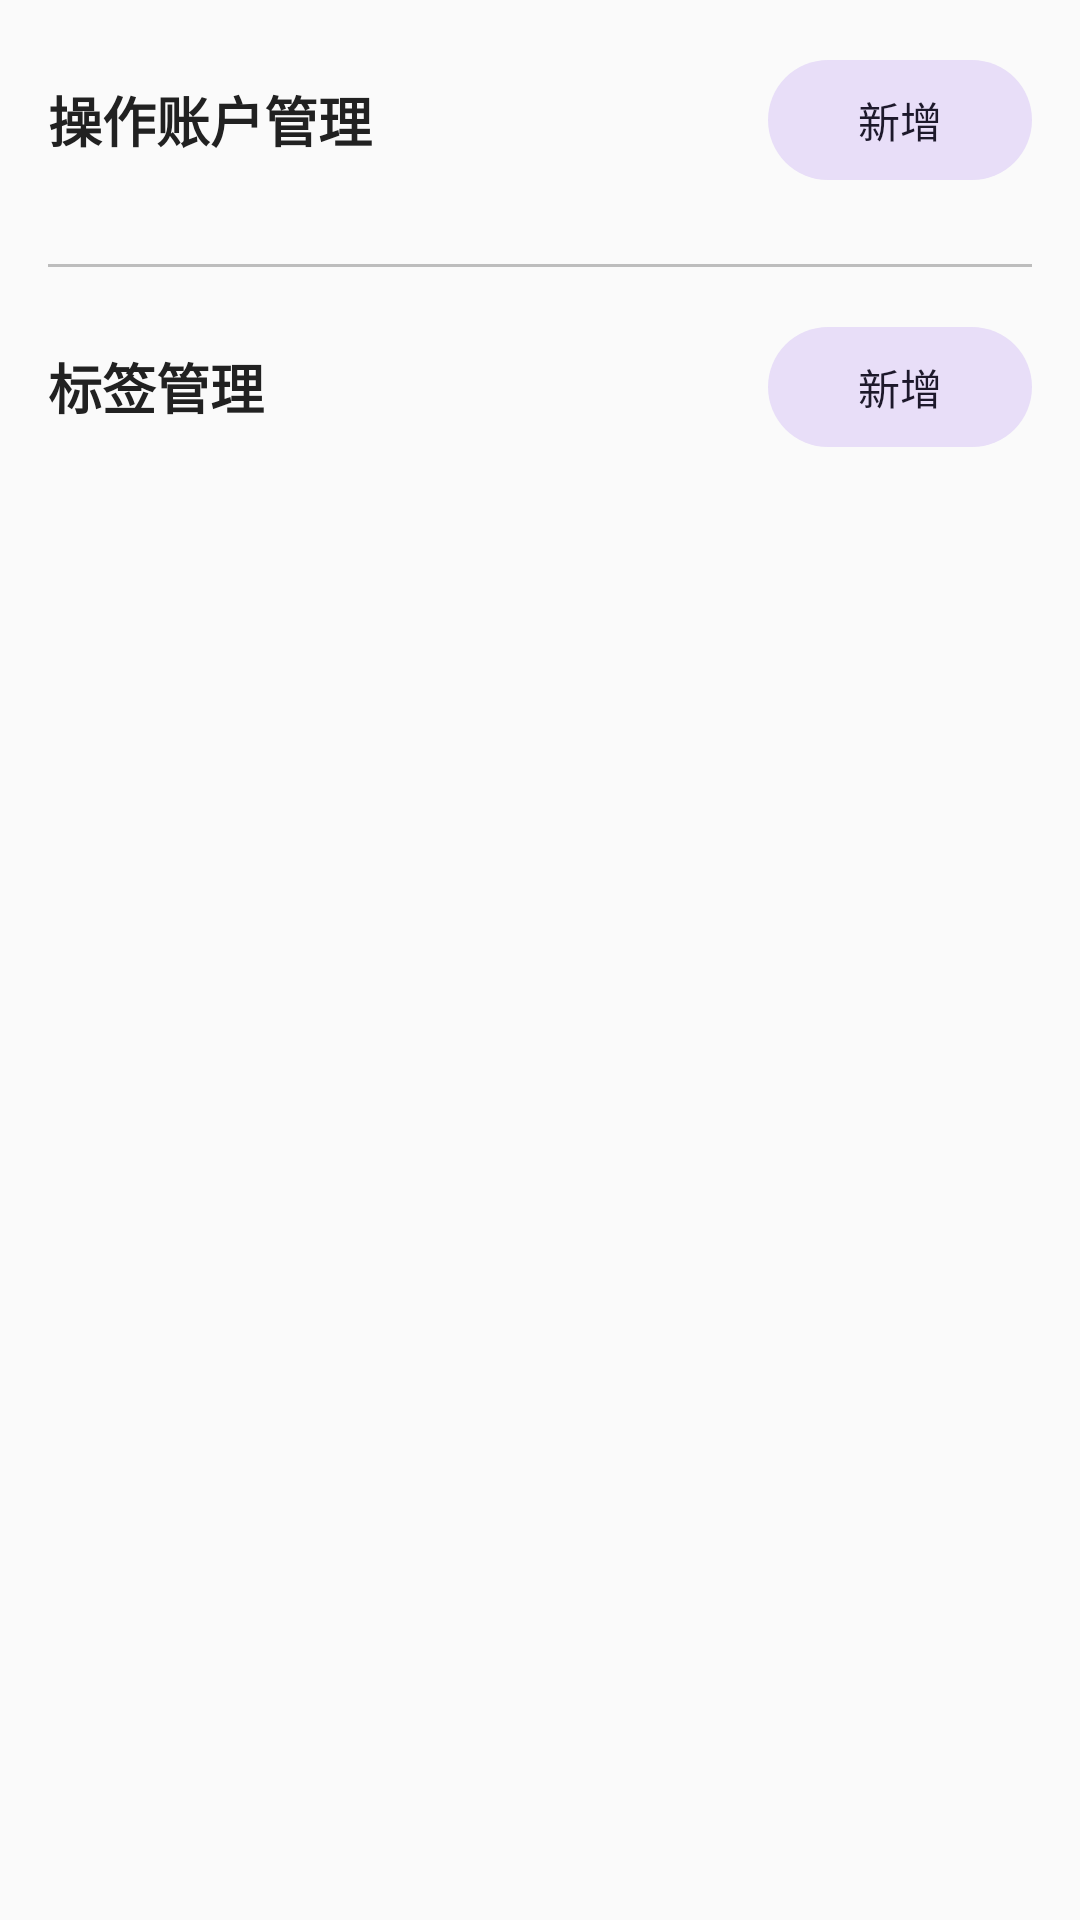

Write the Android layout XML for this screen, with the resource values it uses.
<!-- AndroidManifest.xml: application theme Theme.Accounting -->
<!-- res/layout/activity_config.xml -->
<?xml version="1.0" encoding="utf-8"?>
<ScrollView xmlns:android="http://schemas.android.com/apk/res/android"
    android:layout_width="match_parent"
    android:layout_height="match_parent"
    android:background="@color/bg_screen">

    <LinearLayout
        android:layout_width="match_parent"
        android:layout_height="wrap_content"
        android:orientation="vertical"
        android:padding="16dp">

        
        <LinearLayout
            android:layout_width="match_parent"
            android:layout_height="wrap_content"
            android:gravity="center_vertical"
            android:orientation="horizontal">

            <TextView
                android:layout_width="0dp"
                android:layout_height="wrap_content"
                android:layout_weight="1"
                android:text="@string/config_account"
                android:textColor="@color/text_primary"
                android:textSize="18sp"
                android:textStyle="bold" />

            <com.google.android.material.button.MaterialButton
                android:id="@+id/btnAddAccount"
                style="@style/Widget.Material3.Button.TonalButton"
                android:layout_width="wrap_content"
                android:layout_height="wrap_content"
                android:text="@string/config_add" />

        </LinearLayout>

        <LinearLayout
            android:id="@+id/llAccountContainer"
            android:layout_width="match_parent"
            android:layout_height="wrap_content"
            android:orientation="vertical"
            android:layout_marginTop="8dp" />

        <View
            android:layout_width="match_parent"
            android:layout_height="1dp"
            android:layout_marginVertical="16dp"
            android:background="@color/divider" />

        
        <LinearLayout
            android:layout_width="match_parent"
            android:layout_height="wrap_content"
            android:gravity="center_vertical"
            android:orientation="horizontal">

            <TextView
                android:layout_width="0dp"
                android:layout_height="wrap_content"
                android:layout_weight="1"
                android:text="@string/config_tag"
                android:textColor="@color/text_primary"
                android:textSize="18sp"
                android:textStyle="bold" />

            <com.google.android.material.button.MaterialButton
                android:id="@+id/btnAddTag"
                style="@style/Widget.Material3.Button.TonalButton"
                android:layout_width="wrap_content"
                android:layout_height="wrap_content"
                android:text="@string/config_add" />

        </LinearLayout>

        <LinearLayout
            android:id="@+id/llTagContainer"
            android:layout_width="match_parent"
            android:layout_height="wrap_content"
            android:orientation="vertical"
            android:layout_marginTop="8dp" />

    </LinearLayout>

</ScrollView>
<!-- resources referenced by this layout -->
<resources>
  <color name="bg_screen">#FAFAFA</color>
  <color name="divider">#BDBDBD</color>
  <color name="text_primary">#212121</color>
  <string name="config_account">操作账户管理</string>
  <string name="config_add">新增</string>
  <string name="config_tag">标签管理</string>
  <style name="Theme.Accounting" parent="Theme.Material3.Light.NoActionBar">
          <item name="colorPrimary">@color/brand_primary</item>
          <item name="colorPrimaryDark">@color/brand_primary_dark</item>
          <item name="colorAccent">@color/brand_accent</item>
          <item name="android:statusBarColor">@color/brand_primary</item>
      </style>
  <color name="brand_primary">#2196F3</color>
  <color name="brand_primary_dark">#1976D2</color>
  <color name="brand_accent">#FF4081</color>
</resources>
